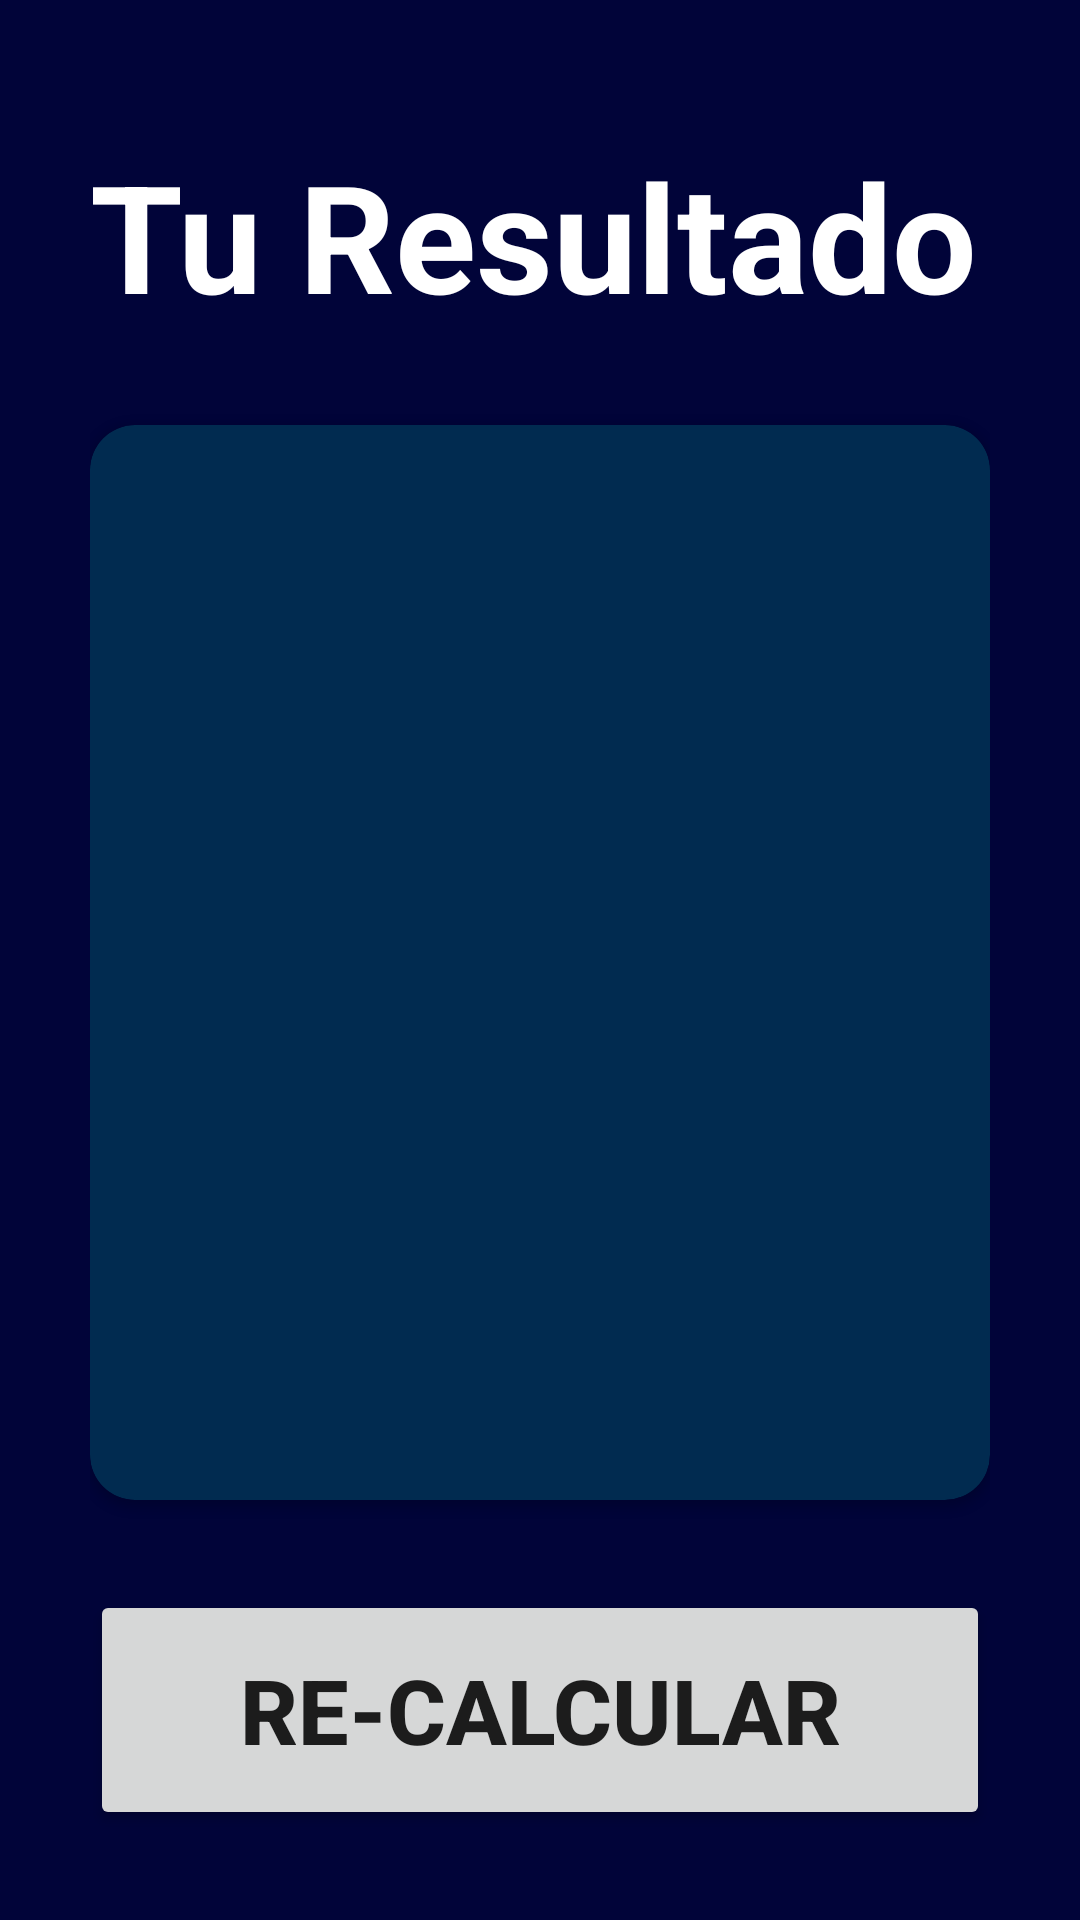

Here is an Android app screen rendered from its layout file. Give the layout XML and the strings, colors and styles it references.
<!-- AndroidManifest.xml: application theme Theme.PruebaTEST -->
<!-- res/layout/activity_result_imc.xml -->
<?xml version="1.0" encoding="utf-8"?>
<androidx.constraintlayout.widget.ConstraintLayout xmlns:android="http://schemas.android.com/apk/res/android"
	xmlns:app="http://schemas.android.com/apk/res-auto"
	xmlns:tools="http://schemas.android.com/tools"
	android:id="@+id/main"
	android:layout_width="match_parent"
	android:layout_height="match_parent"
	android:background="@color/background_app"
	android:paddingHorizontal="30dp"
	android:paddingTop="45dp"
	android:paddingBottom="30dp"
	tools:context=".imccalculator.ResultImcActivity">

	<TextView
		android:id="@+id/tvTitle"
		android:layout_width="wrap_content"
		android:layout_height="wrap_content"
		android:text="@string/result"
		android:textColor="@color/white"
		android:textSize="50sp"
		android:textStyle="bold"
		app:layout_constraintStart_toStartOf="parent"
		app:layout_constraintTop_toTopOf="parent" />

	<androidx.cardview.widget.CardView
		android:layout_width="0dp"
		android:layout_height="0dp"
		android:layout_marginVertical="30dp"
		app:cardBackgroundColor="@color/background_component"
		app:cardCornerRadius="15dp"
		app:layout_constraintBottom_toTopOf="@+id/btnRecalculate"
		app:layout_constraintEnd_toEndOf="parent"
		app:layout_constraintStart_toStartOf="parent"
		app:layout_constraintTop_toBottomOf="@+id/tvTitle">

		<LinearLayout
			android:layout_width="match_parent"
			android:layout_height="match_parent"
			android:gravity="center"
			android:orientation="vertical">

			<TextView
				android:id="@+id/tvResultScale"
				android:layout_width="wrap_content"
				android:layout_height="wrap_content"
				android:textAllCaps="true"
				android:textColor="@color/white"
				android:textSize="30sp"
				android:textStyle="bold"
				tools:text="Normal" />

			<TextView
				android:id="@+id/tvImc"
				android:layout_width="wrap_content"
				android:layout_height="wrap_content"
				android:layout_marginVertical="50dp"
				android:textColor="@color/white"
				android:textSize="70sp"
				android:textStyle="bold"
				tools:text="25.00" />

			<TextView
				android:id="@+id/tvDescription"
				android:layout_width="wrap_content"
				android:layout_height="wrap_content"
				android:layout_marginHorizontal="20dp"
				android:textColor="@color/white"
				android:textAlignment="center"
				android:textSize="25sp"
				tools:text="Este es el texto de ejemplo sobre tu peso y como deberia ser"/>

		</LinearLayout>

	</androidx.cardview.widget.CardView>

	<Button
		android:id="@+id/btnRecalculate"
		android:layout_width="0dp"
		android:layout_height="80dp"
		android:text="@string/recalculate"
		android:textSize="30sp"
		android:textStyle="bold"
		app:layout_constraintBottom_toBottomOf="parent"
		app:layout_constraintEnd_toEndOf="parent"
		app:layout_constraintStart_toStartOf="parent" />

</androidx.constraintlayout.widget.ConstraintLayout>
<!-- resources referenced by this layout -->
<resources>
  <color name="background_app">#FF010439</color>
  <color name="background_component">#FF012B50</color>
  <color name="white">#FFFFFFFF</color>
  <string name="recalculate">Re-calcular</string>
  <string name="result">Tu Resultado</string>
  <style name="Theme.PruebaTEST" parent="Theme.MaterialComponents.DayNight.DarkActionBar">
          
          <item name="colorPrimary">@color/purple_500</item>
          <item name="colorPrimaryVariant">@color/purple_700</item>
          <item name="colorOnPrimary">@color/white</item>
          
          <item name="colorSecondary">@color/teal_200</item>
          <item name="colorSecondaryVariant">@color/teal_700</item>
          <item name="colorOnSecondary">@color/black</item>
          
          <item name="android:statusBarColor">?attr/colorPrimaryVariant</item>
          
      </style>
  <color name="purple_500">#FF6200EE</color>
  <color name="purple_700">#FF3700B3</color>
  <color name="teal_200">#FF03DAC5</color>
  <color name="teal_700">#FF018786</color>
  <color name="black">#FF000000</color>
</resources>
